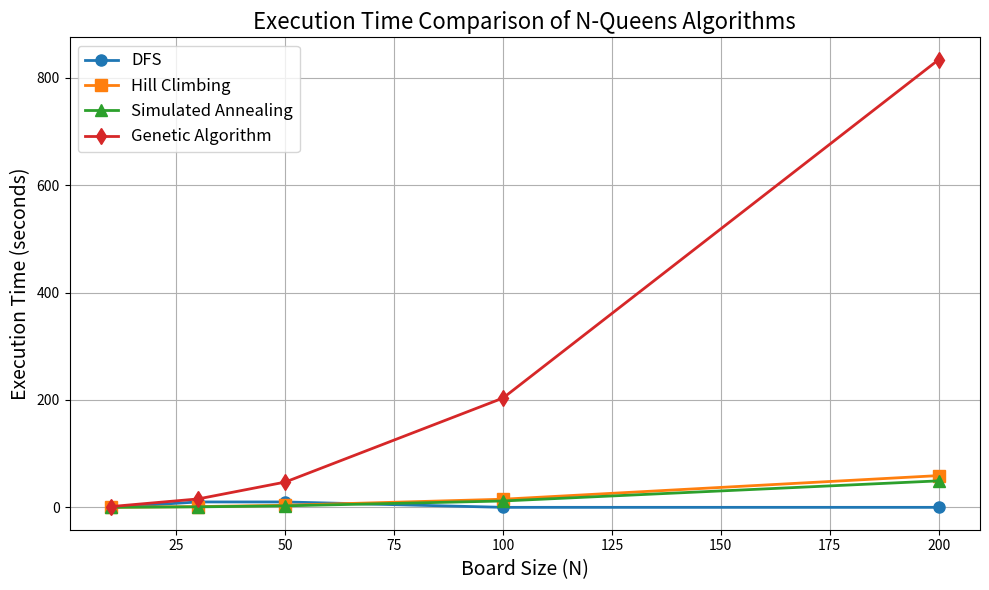

Recreate this plot in Python.
import matplotlib.pyplot as plt

n_values = [10, 30, 50, 100, 200]

dfs_time = [0.0033, 10.0438, 10.0348, 0, 0]

hill_time = [0.1297, 1.3771, 3.8248, 15.1084, 59.13]

sa_time = [0.0813, 0.9126, 2.7729, 11.8371, 49.3129]

ga_time = [1.4124, 15.6479, 47.0435, 203.5354, 833.6867]

plt.figure(figsize=(10,6))

plt.plot(n_values, dfs_time,
         marker='o',
         linewidth=2,
         markersize=8,
         label='DFS')

plt.plot(n_values, hill_time,
         marker='s',
         linewidth=2,
         markersize=8,
         label='Hill Climbing')

plt.plot(n_values, sa_time,
         marker='^',
         linewidth=2,
         markersize=8,
         label='Simulated Annealing')

plt.plot(n_values, ga_time,
         marker='d',
         linewidth=2,
         markersize=8,
         label='Genetic Algorithm')

plt.xlabel('Board Size (N)', fontsize=14)

plt.ylabel('Execution Time (seconds)', fontsize=14)

plt.title('Execution Time Comparison of N-Queens Algorithms',
          fontsize=16)

plt.legend(fontsize=12)

plt.grid(True)

plt.tight_layout()

# SAVE AS PDF VECTOR GRAPHIC
plt.savefig("runtime_comparison.pdf",
            format='pdf',
            bbox_inches='tight')

plt.show()
